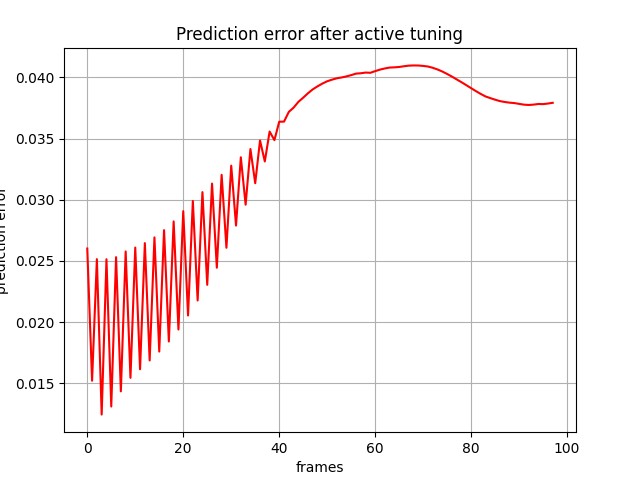

Data behind this chart, as committed beside it:
, 0
0, 0.02601
1, 0.0152
2, 0.02514
3, 0.01243
4, 0.02513
5, 0.01309
6, 0.0253
7, 0.01433
8, 0.02577
9, 0.01544
10, 0.02609
11, 0.01614
12, 0.02645
13, 0.01686
14, 0.02692
15, 0.01758
16, 0.02751
17, 0.01841
18, 0.02822
19, 0.01939
20, 0.02906
21, 0.02053
22, 0.0299
23, 0.02176
24, 0.03062
25, 0.02304
26, 0.03132
27, 0.02444
28, 0.03203
29, 0.02607
30, 0.03278
31, 0.02789
32, 0.03347
33, 0.02959
34, 0.03414
35, 0.03135
36, 0.03484
37, 0.03313
38, 0.03557
39, 0.03487
40, 0.03638
41, 0.03638
42, 0.03718
43, 0.03753
44, 0.038
45, 0.03834
46, 0.03871
47, 0.03902
48, 0.03927
49, 0.03949
50, 0.03968
51, 0.03981
52, 0.03993
53, 0.03999
54, 0.04008
55, 0.04019
56, 0.04031
57, 0.04034
58, 0.04039
59, 0.04038
... 38 more rows
